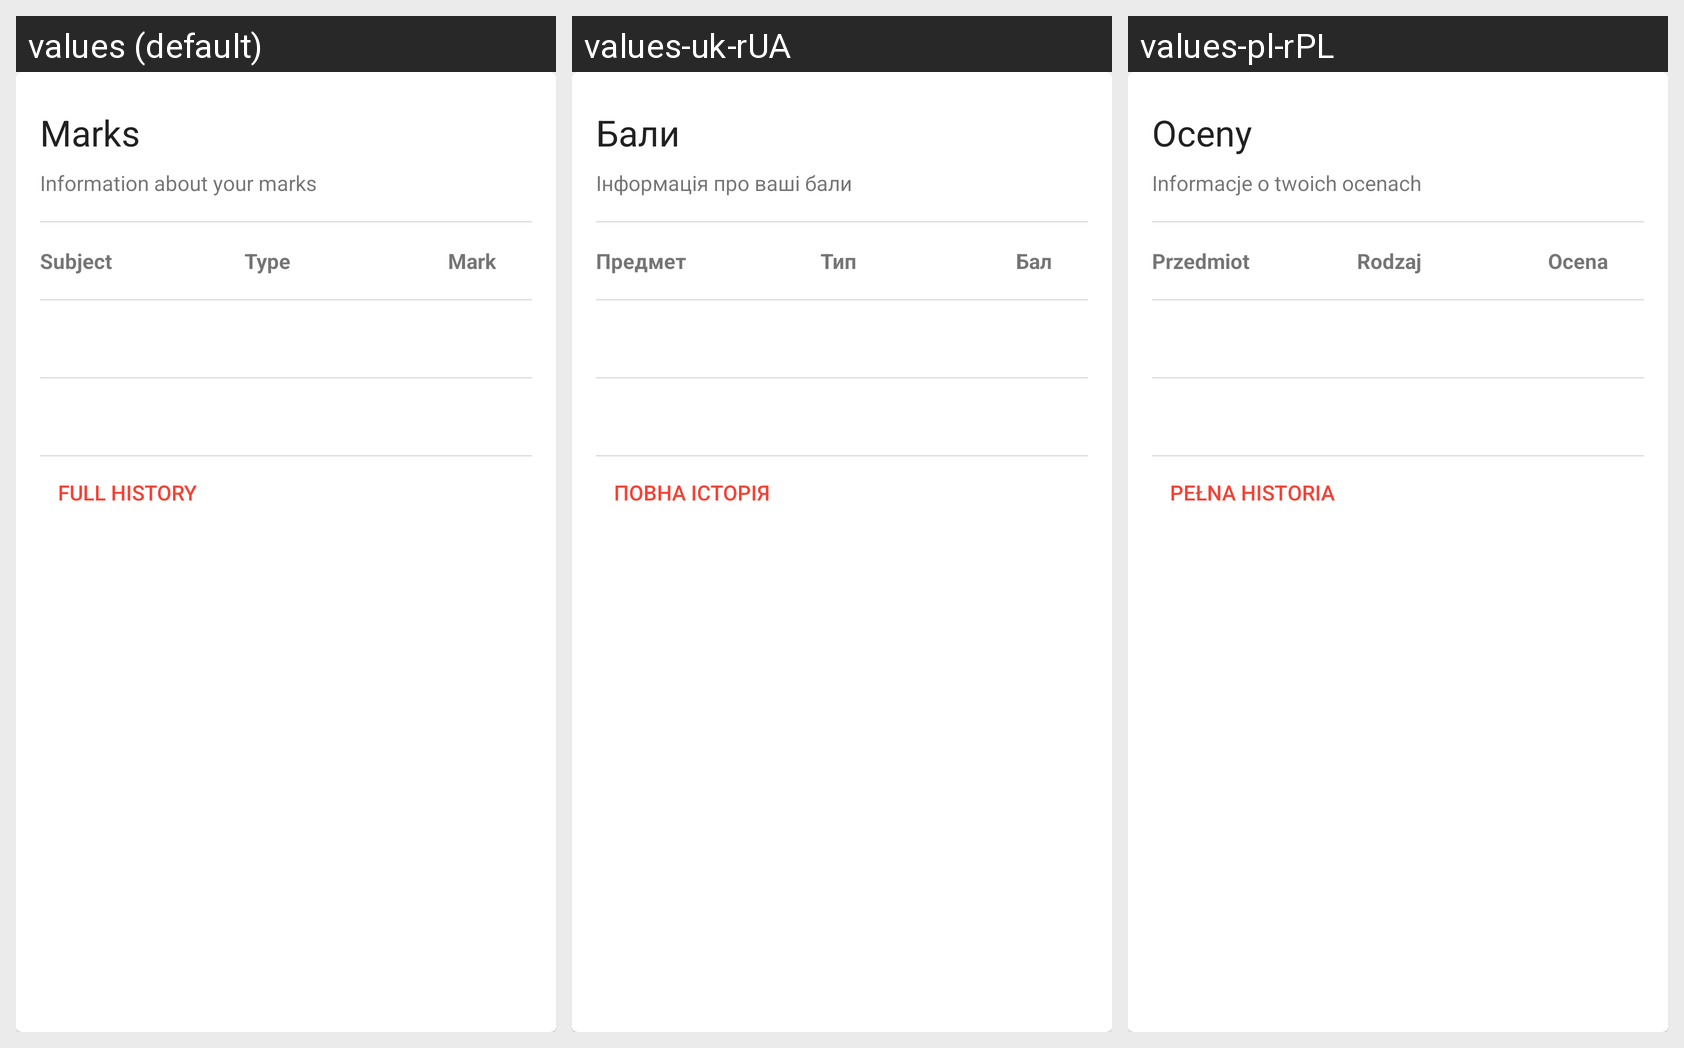

The same Android screen rendered under several of its app's locales, left to right. List the strings drawn on it with the default value and each locale's translation.
Android screen res/layout/card_student_marks.xml rendered under 3 locales, left to right: values (default), values-uk-rUA, values-pl-rPL. Device: Nexus 5 (rendered at 1080×1920; each locale shown at half size, 540×960, under a caption strip naming it); theme AppTheme.
Strings drawn on this screen, with the default value and each locale's value (text and hints the layout hard-codes, and strings that could not be matched under every locale, appear in the picture but are not listed):

marks
  values: Marks
  values-uk-rUA: Бали
  values-pl-rPL: Oceny

marks_info
  values: Information about your marks
  values-uk-rUA: Інформація про ваші бали
  values-pl-rPL: Informacje o twoich ocenach

subject
  values: Subject
  values-uk-rUA: Предмет
  values-pl-rPL: Przedmiot

type
  values: Type
  values-uk-rUA: Тип
  values-pl-rPL: Rodzaj

mark
  values: Mark
  values-uk-rUA: Бал
  values-pl-rPL: Ocena

full_history
  values: Full history
  values-uk-rUA: Повна історія
  values-pl-rPL: Pełna historia
